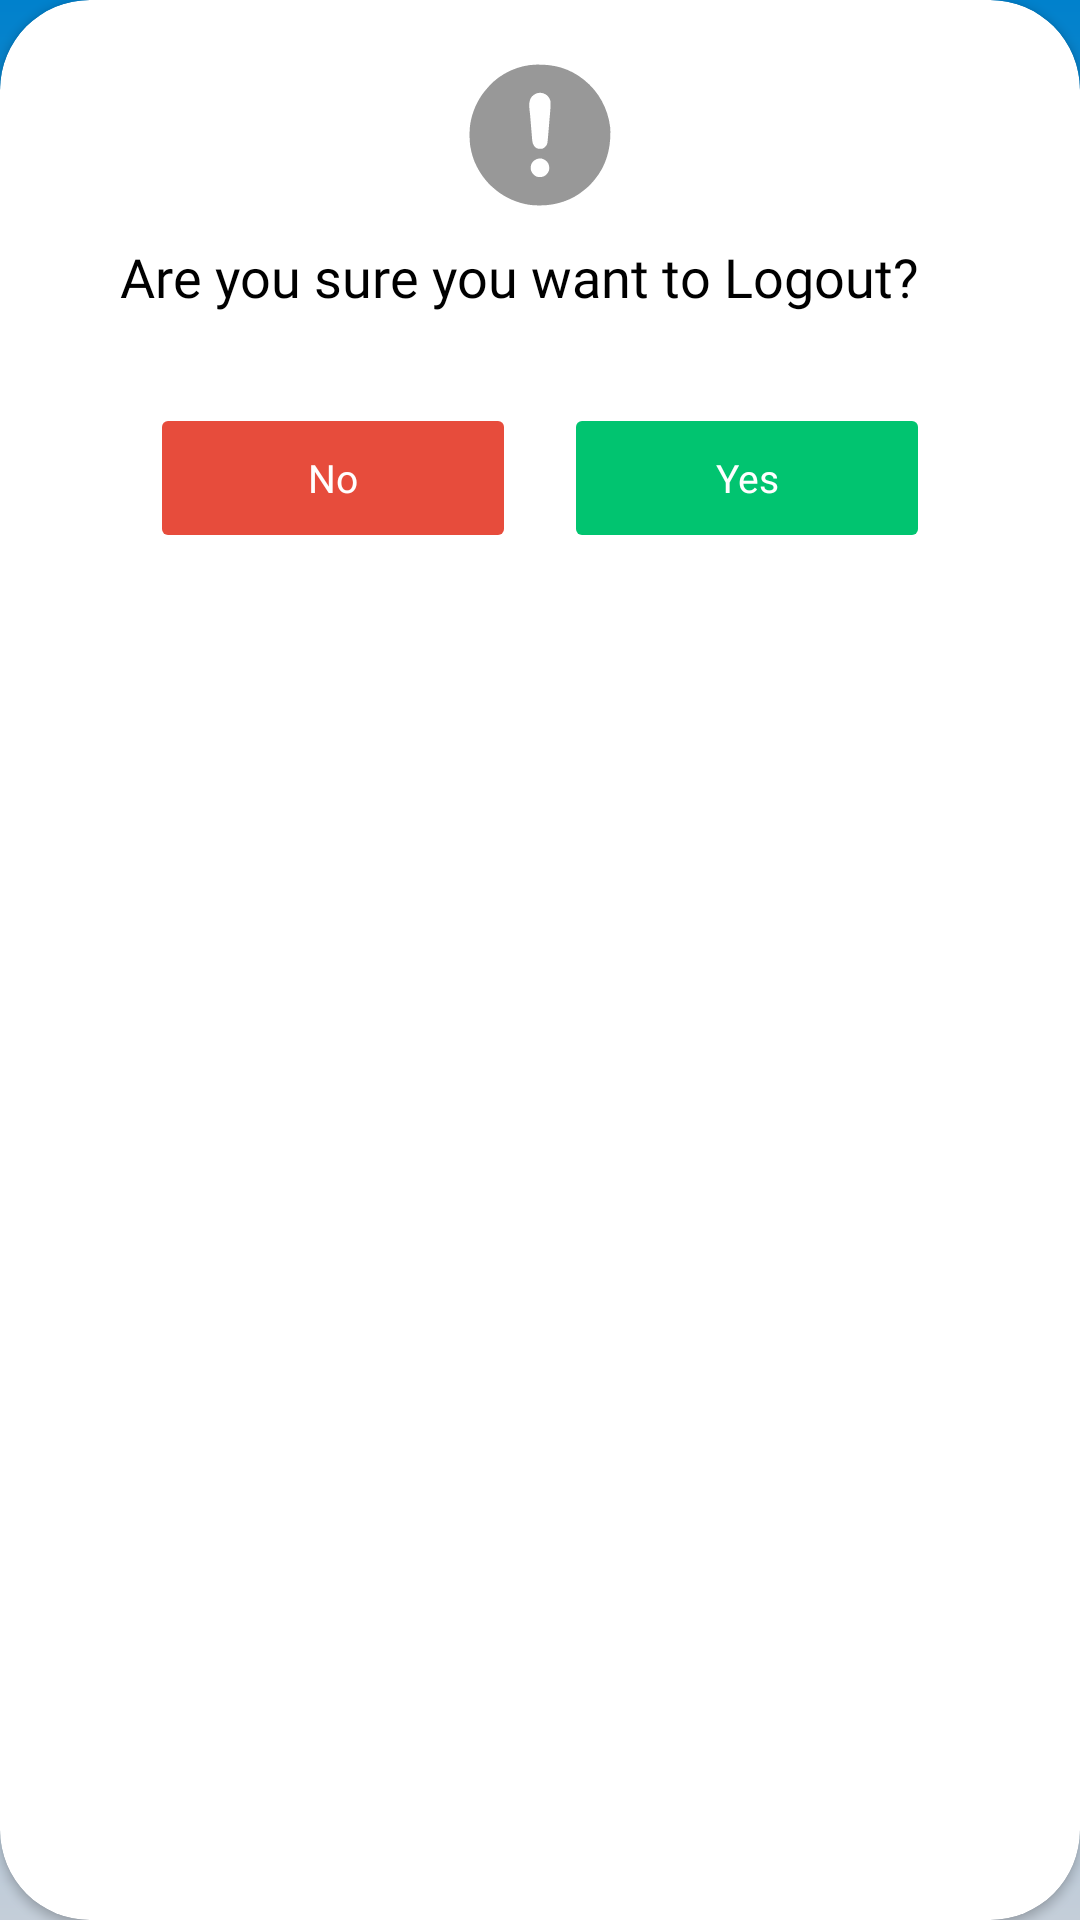

Android layout source for this screen:
<!-- AndroidManifest.xml: application theme Theme.Inventory_system_HT -->
<!-- res/layout/dialog_alert_logout.xml -->
<?xml version="1.0" encoding="utf-8"?>
<androidx.cardview.widget.CardView
    xmlns:android="http://schemas.android.com/apk/res/android"
    xmlns:app="http://schemas.android.com/apk/res-auto"
    xmlns:tools="http://schemas.android.com/tools"
    android:layout_width="match_parent"
    android:layout_height="wrap_content"
    app:cardCornerRadius="30dp"
    android:elevation="10dp"
    android:layout_margin="40dp"
    app:cardBackgroundColor="@color/white">

    <LinearLayout
        android:layout_width="match_parent"
        android:layout_height="match_parent"
        android:layout_gravity="center"
        android:orientation="vertical"
        android:padding="20dp">

        <ImageView
            android:layout_width="50dp"
            android:layout_height="50dp"
            android:layout_gravity="center"
            android:importantForAccessibility="no"
            android:src="@drawable/ic_warning"
            tools:ignore="ImageContrastCheck" /> <TextView
        android:layout_width="wrap_content"
        android:layout_height="wrap_content"
        android:paddingHorizontal="20dp"
        android:paddingTop="10dp"
        android:text="@string/dialog_msg_logout"
        android:textSize="18sp"
        android:fontFamily="@font/raleway_bold"
        android:textAlignment="center"
        android:textColor="@color/black"/>

        <LinearLayout
            android:layout_width="match_parent"
            android:layout_height="wrap_content"
            android:layout_marginTop="30dp"
            android:orientation="horizontal"
            android:paddingLeft="30dp"
            android:paddingRight="30dp"
            android:weightSum="2">

            <Button
                android:id="@+id/btnNo"
                android:layout_width="wrap_content"
                android:layout_height="50dp"
                android:layout_marginEnd="8dp"
                android:layout_weight="1"
                android:backgroundTint="@color/red"
                android:fontFamily="@font/raleway_bold"
                android:stateListAnimator="@null"
                android:text="@string/action_no"
                android:textAllCaps="false"
                android:textColor="@color/white"
                android:textSize="13sp"
                app:cornerRadius="20dp"
                tools:ignore="TextContrastCheck, ButtonStyle" />
            <Button
                android:id="@+id/btnYes"
                android:layout_width="wrap_content"
                android:layout_height="50dp"
                android:layout_marginStart="8dp"
                android:layout_weight="1"
                android:fontFamily="@font/raleway_bold"
                android:backgroundTint="#01C470"
                android:stateListAnimator="@null"
                android:text="@string/action_yes"
                android:textAllCaps="false"
                android:textColor="@color/white"
                android:textSize="13sp"
                app:cornerRadius="20dp"
                tools:ignore="TextContrastCheck, ButtonStyle" />
        </LinearLayout>
    </LinearLayout>
</androidx.cardview.widget.CardView>
<!-- resources referenced by this layout -->
<resources>
  <color name="black">#FF000000</color>
  <color name="red">#E74C3C</color>
  <color name="white">#FFFFFFFF</color>
  <!-- drawable ic_warning: vector/xml drawable (drawable, 2769 chars, omitted) -->
  <string name="action_no">No</string>
  <string name="action_yes">Yes</string>
  <string name="dialog_msg_logout">Are you sure you want to Logout?</string>
  <style name="Theme.Inventory_system_HT" parent="Theme.MaterialComponents.DayNight.NoActionBar">
          <item name="colorPrimary">@color/blue_theme</item>
          <item name="colorPrimaryVariant">@color/blue_theme</item>
          <item name="colorOnPrimary">@color/white</item>
          <item name="android:statusBarColor">@color/blue_theme</item>
  
          <item name="android:windowBackground">@drawable/bg_launch</item>
  
          <item name="android:windowFullscreen">true</item>
          <item name="android:windowContentOverlay">@null</item>
  
          <item name="android:windowSplashScreenBackground" tools:targetApi="31">@color/bg</item>
          <item name="android:windowSplashScreenAnimatedIcon" tools:targetApi="31">@android:color/transparent</item>
      </style>
  <color name="blue_theme">#0181CC</color>
  <!-- drawable bg_launch (drawable) -->
  <?xml version="1.0" encoding="utf-8"?>
  <shape xmlns:android="http://schemas.android.com/apk/res/android">
      <gradient
          android:startColor="#0181CC"
          android:endColor="#C4CED9"
          android:angle="270"
          android:type="linear" />
  </shape>
  <color name="bg">#F4F7F9</color>
</resources>
